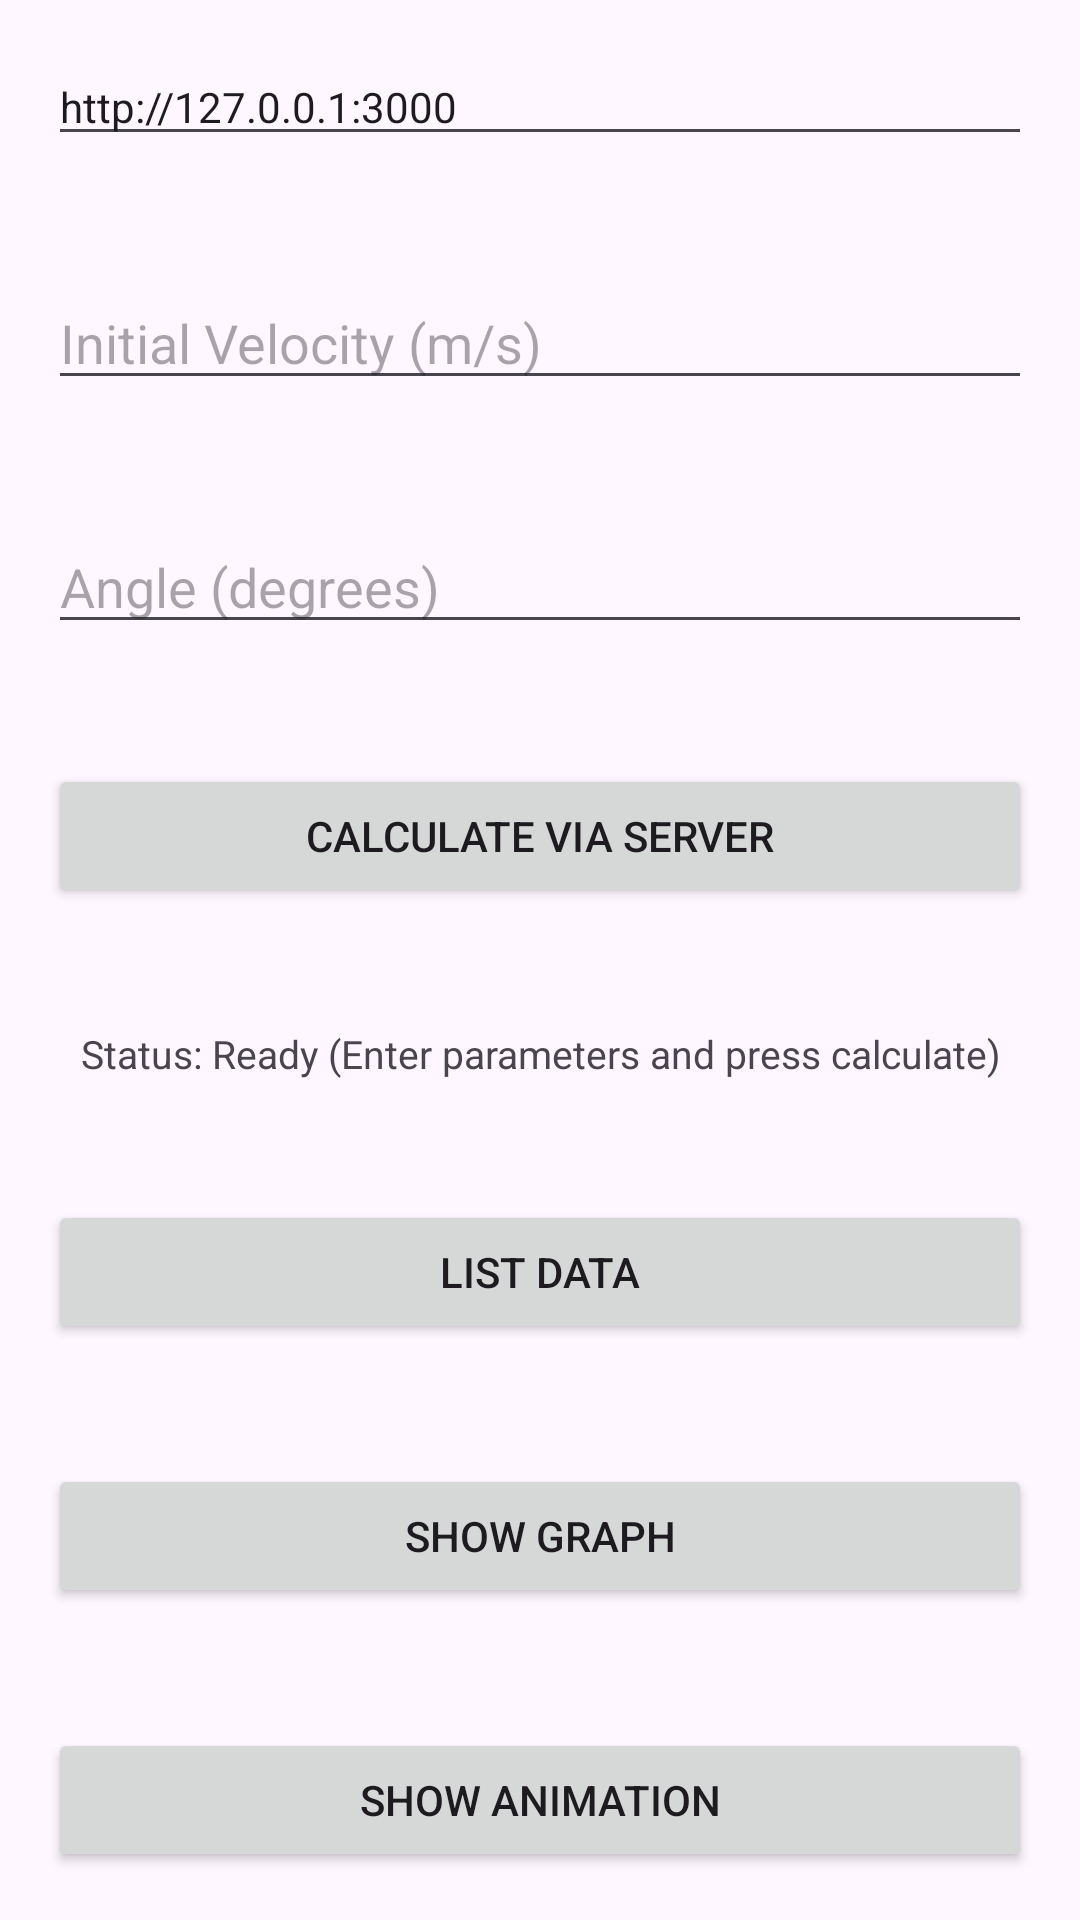

Write the Android layout XML for this screen, with the resource values it uses.
<!-- AndroidManifest.xml: application theme Theme.Cviko2 -->
<!-- res/layout/activity_main.xml -->
<?xml version="1.0" encoding="utf-8"?>
<androidx.constraintlayout.widget.ConstraintLayout xmlns:android="http://schemas.android.com/apk/res/android"
    xmlns:app="http://schemas.android.com/apk/res-auto"
    xmlns:tools="http://schemas.android.com/tools"
    android:id="@+id/main"
    android:layout_width="match_parent"
    android:layout_height="match_parent"
    android:padding="16dp"
    tools:context=".MainActivity">

    <EditText
        android:id="@+id/editTextServerUrl"
        android:layout_width="0dp"
        android:layout_height="wrap_content"
        android:hint="Server URL (e.g. http://127.0.0.1:3000)"
        android:text="http://127.0.0.1:3000"
        android:inputType="textUri"
        android:textSize="14sp"
        app:layout_constraintEnd_toEndOf="parent"
        app:layout_constraintStart_toStartOf="parent"
        app:layout_constraintTop_toTopOf="parent"
        app:layout_constraintBottom_toTopOf="@+id/editTextInitialVelocity"
        app:layout_constraintVertical_chainStyle="spread_inside" />

    <EditText
        android:id="@+id/editTextInitialVelocity"
        android:layout_width="0dp"
        android:layout_height="wrap_content"
        android:hint="Initial Velocity (m/s)"
        android:inputType="numberDecimal"
        app:layout_constraintEnd_toEndOf="parent"
        app:layout_constraintStart_toStartOf="parent"
        app:layout_constraintTop_toBottomOf="@+id/editTextServerUrl"
        app:layout_constraintBottom_toTopOf="@+id/editTextAngle" />

    <EditText
        android:id="@+id/editTextAngle"
        android:layout_width="0dp"
        android:layout_height="wrap_content"
        android:hint="Angle (degrees)"
        android:inputType="numberDecimal"
        app:layout_constraintEnd_toEndOf="parent"
        app:layout_constraintStart_toStartOf="parent"
        app:layout_constraintTop_toBottomOf="@+id/editTextInitialVelocity"
        app:layout_constraintBottom_toTopOf="@+id/buttonCalculate" />

    <Button
        android:id="@+id/buttonCalculate"
        android:layout_width="0dp"
        android:layout_height="wrap_content"
        android:text="Calculate via Server"
        app:layout_constraintEnd_toEndOf="parent"
        app:layout_constraintStart_toStartOf="parent"
        app:layout_constraintTop_toBottomOf="@+id/editTextAngle"
        app:layout_constraintBottom_toTopOf="@+id/textViewStatus" />

    <TextView
        android:id="@+id/textViewStatus"
        android:layout_width="0dp"
        android:layout_height="wrap_content"
        android:text="Status: Ready (Enter parameters and press calculate)"
        android:textAlignment="center"
        android:textSize="13sp"
        android:textColor="?android:attr/textColorSecondary"
        app:layout_constraintEnd_toEndOf="parent"
        app:layout_constraintStart_toStartOf="parent"
        app:layout_constraintTop_toBottomOf="@+id/buttonCalculate"
        app:layout_constraintBottom_toTopOf="@+id/buttonList" />

    <Button
        android:id="@+id/buttonList"
        android:layout_width="0dp"
        android:layout_height="wrap_content"
        android:text="List Data"
        app:layout_constraintEnd_toEndOf="parent"
        app:layout_constraintStart_toStartOf="parent"
        app:layout_constraintTop_toBottomOf="@+id/textViewStatus"
        app:layout_constraintBottom_toTopOf="@+id/buttonGraph" />

    <Button
        android:id="@+id/buttonGraph"
        android:layout_width="0dp"
        android:layout_height="wrap_content"
        android:text="Show Graph"
        app:layout_constraintEnd_toEndOf="parent"
        app:layout_constraintStart_toStartOf="parent"
        app:layout_constraintTop_toBottomOf="@+id/buttonList"
        app:layout_constraintBottom_toTopOf="@+id/buttonAnimation" />

    <Button
        android:id="@+id/buttonAnimation"
        android:layout_width="0dp"
        android:layout_height="wrap_content"
        android:text="Show Animation"
        app:layout_constraintEnd_toEndOf="parent"
        app:layout_constraintStart_toStartOf="parent"
        app:layout_constraintTop_toBottomOf="@+id/buttonGraph"
        app:layout_constraintBottom_toBottomOf="parent" />

</androidx.constraintlayout.widget.ConstraintLayout>
<!-- resources referenced by this layout -->
<resources>
  <style name="Theme.Cviko2" parent="Base.Theme.Cviko2" />
  <style name="Base.Theme.Cviko2" parent="Theme.Material3.DayNight.NoActionBar">
          
          
      </style>
</resources>
